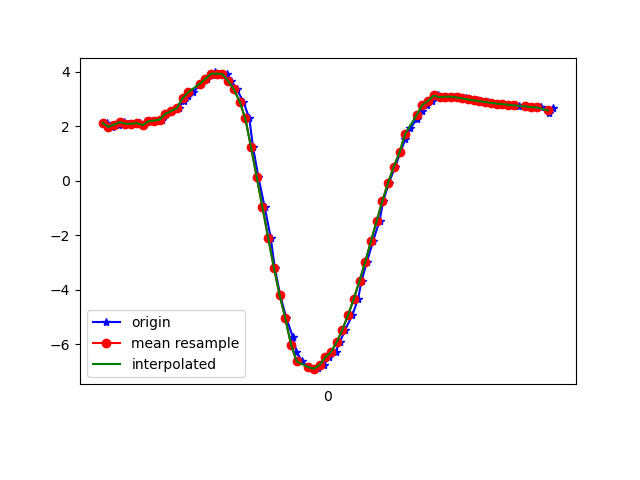

Source data for this figure (header and first rows):
1617818967216, 514610782252990, 2.1201913, -4.406448, 8.492821
1617818967232, 514610801483760, 1.978, -4.327, 8.568
1617818967256, 514610820714530, 2.063, -4.396, 8.513
1617818967274, 514610839945300, 2.149, -4.405, 8.487
1617818967288, 514610859300221, 2.094, -4.37, 8.518
1617818967308, 514610878530991, 2.089, -4.49, 8.457
1617818967332, 514610897761761, 2.113, -4.444, 8.475
1617818967346, 514610916992531, 2.039, -4.495, 8.467
1617818967365, 514610936223301, 2.18, -4.464, 8.447
1617818967383, 514610955454071, 2.207, -4.44, 8.453
1617818967407, 514610974684841, 2.245, -4.546, 8.387
1617818967422, 514610993915611, 2.457, -4.524, 8.339
1617818967441, 514611013146381, 2.554, -4.499, 8.323
1617818967466, 514611032377151, 2.663, -4.578, 8.245
1617818967485, 514611051607921, 2.943, -4.573, 8.152
1617818967498, 514611070838691, 3.102, -4.585, 8.087
1617818967517, 514611090069461, 3.248, -4.747, 7.935
1617818967544, 514611109300231, 3.556, -4.757, 7.795
1617818967566, 514611128531001, 3.733, -4.754, 7.714
1617818967583, 514611147761771, 3.877, -4.754, 7.642
1617818967593, 514611166992541, 3.973, -4.793, 7.568
1617818967612, 514611186223311, 3.932, -4.651, 7.678
1617818967636, 514611205454081, 3.908, -5.108, 7.394
1617818967651, 514611224684851, 3.662, -5.436, 7.286
1617818967670, 514611243915621, 3.352, -5.781, 7.168
1617818967693, 514611263146391, 2.907, -6.124, 7.077
1617818967714, 514611282377161, 2.285, -6.446, 7.02
1617818967727, 514611301607931, 1.23, -6.679, 7.065
1617818967746, 514611320838701, 0.1261, -6.69, 7.16
1617818967768, 514611340069471, -0.9767, -6.579, 7.197
1617818967789, 514611359300241, -2.089, -6.352, 7.165
1617818967803, 514611378531011, -3.184, -6.036, 7.034
1617818967822, 514611397761781, -4.188, -5.759, 6.733
1617818967844, 514611416992551, -5.048, -5.604, 6.258
1617818967867, 514611436223321, -5.743, -5.512, 5.716
1617818967879, 514611455454091, -6.264, -5.409, 5.249
1617818967898, 514611474684861, -6.623, -5.31, 4.897
1617818967920, 514611493915631, -6.832, -5.25, 4.669
1617818967945, 514611513146401, -6.907, -5.237, 4.572
1617818967955, 514611532377171, -6.873, -5.252, 4.605
1617818967974, 514611551607941, -6.751, -5.304, 4.726
1617818967994, 514611570838711, -6.475, -5.681, 4.673
1617818968016, 514611590069481, -6.28, -5.518, 5.113
1617818968031, 514611609300251, -5.914, -5.666, 5.382
1617818968050, 514611628531021, -5.453, -5.758, 5.758
1617818968075, 514611647761791, -4.92, -5.726, 6.248
1617818968095, 514611666992561, -4.322, -5.635, 6.753
1617818968107, 514611686223331, -3.666, -5.556, 7.192
1617818968126, 514611705454101, -2.963, -5.499, 7.551
1617818968147, 514611724684871, -2.222, -5.413, 7.861
1617818968170, 514611743915641, -1.47, -5.252, 8.142
1617818968183, 514611763146411, -0.7344, -5.029, 8.379
1617818968203, 514611782377181, -0.06836, -4.802, 8.542
1617818968225, 514611801607951, 0.5186, -4.638, 8.618
1617818968243, 514611820838721, 1.044, -4.558, 8.613
1617818968260, 514611840069491, 1.524, -4.527, 8.557
1617818968278, 514611859300261, 1.932, -4.509, 8.484
1617818968301, 514611878531031, 2.271, -4.481, 8.414
1617818968319, 514611897761801, 2.551, -4.454, 8.348
1617818968336, 514611916992571, 2.781, -4.423, 8.291
1617818968355, 514611936223341, 2.933, -4.363, 8.271
... 22 more rows
